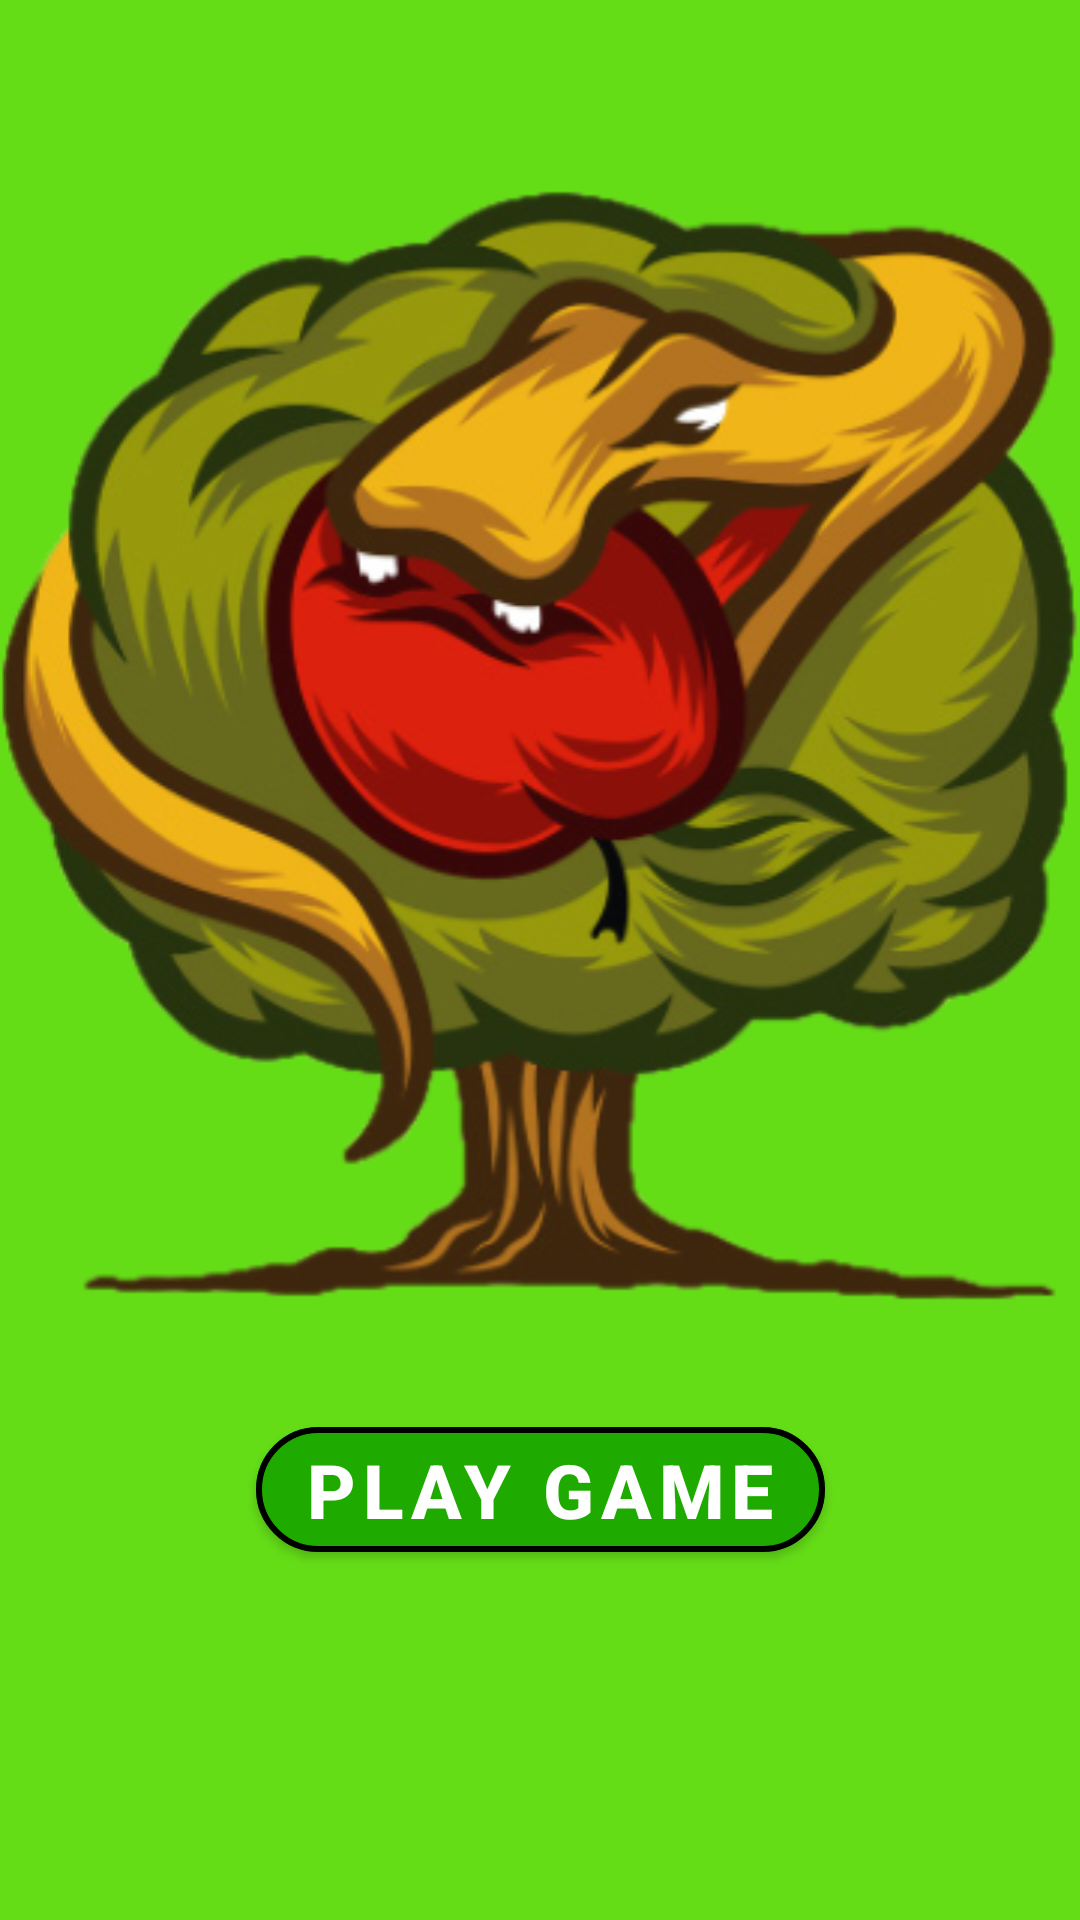

Here is an Android app screen rendered from its layout file. Give the layout XML and the strings, colors and styles it references.
<!-- AndroidManifest.xml: application theme Theme.SnakeGame1 -->
<!-- res/layout/activity_main.xml -->
<?xml version="1.0" encoding="utf-8"?>
<androidx.constraintlayout.widget.ConstraintLayout xmlns:android="http://schemas.android.com/apk/res/android"
    xmlns:app="http://schemas.android.com/apk/res-auto"
    xmlns:tools="http://schemas.android.com/tools"
    android:layout_width="match_parent"
    android:layout_height="match_parent"
    android:background="@color/place_color"
    tools:context=".MainActivity">

    <com.google.android.material.button.MaterialButton
        android:id="@+id/buttonStartGame"
        android:layout_width="wrap_content"
        android:layout_height="wrap_content"
        android:layout_marginTop="17dp"
        android:layout_marginBottom="98dp"
        android:backgroundTint="@color/dark_green"
        android:onClick="buttonStartGame"
        android:text="@string/play_game"
        android:textAlignment="center"
        android:textSize="25sp"
        android:textStyle="bold"
        app:cornerRadius="100dp"
        app:layout_constraintBottom_toBottomOf="parent"
        app:layout_constraintEnd_toEndOf="parent"
        app:layout_constraintHorizontal_bias="0.5"
        app:layout_constraintStart_toStartOf="parent"
        app:layout_constraintTop_toBottomOf="@+id/imageView2"
        app:strokeColor="@color/black"
        app:strokeWidth="2dp" />

    <ImageView
        android:id="@+id/imageView2"
        android:layout_width="wrap_content"
        android:layout_height="wrap_content"
        android:layout_marginStart="25dp"
        android:layout_marginTop="63dp"
        android:layout_marginEnd="26dp"
        app:layout_constraintEnd_toEndOf="parent"
        app:layout_constraintStart_toStartOf="parent"
        app:layout_constraintTop_toTopOf="parent"
        app:srcCompat="@drawable/img" />

</androidx.constraintlayout.widget.ConstraintLayout>
<!-- resources referenced by this layout -->
<resources>
  <color name="black">#FF000000</color>
  <color name="dark_green">#1faa00</color>
  <color name="place_color">#64dd17</color>
  <!-- drawable img: png bitmap (drawable, 204741 bytes) -->
  <string name="play_game">Play Game</string>
  <style name="Theme.SnakeGame1" parent="Theme.MaterialComponents.DayNight.NoActionBar">
          
          <item name="colorPrimary">@color/purple_500</item>
          <item name="colorPrimaryVariant">@color/purple_700</item>
          <item name="colorOnPrimary">@color/white</item>
          
          <item name="colorSecondary">@color/teal_200</item>
          <item name="colorSecondaryVariant">@color/teal_700</item>
          <item name="colorOnSecondary">@color/black</item>
          
          <item name="android:statusBarColor" tools:targetApi="l">?attr/colorPrimaryVariant</item>
          
      </style>
  <color name="purple_500">#FF6200EE</color>
  <color name="purple_700">#FF3700B3</color>
  <color name="white">#FFFFFFFF</color>
  <color name="teal_200">#FF03DAC5</color>
  <color name="teal_700">#FF018786</color>
</resources>
